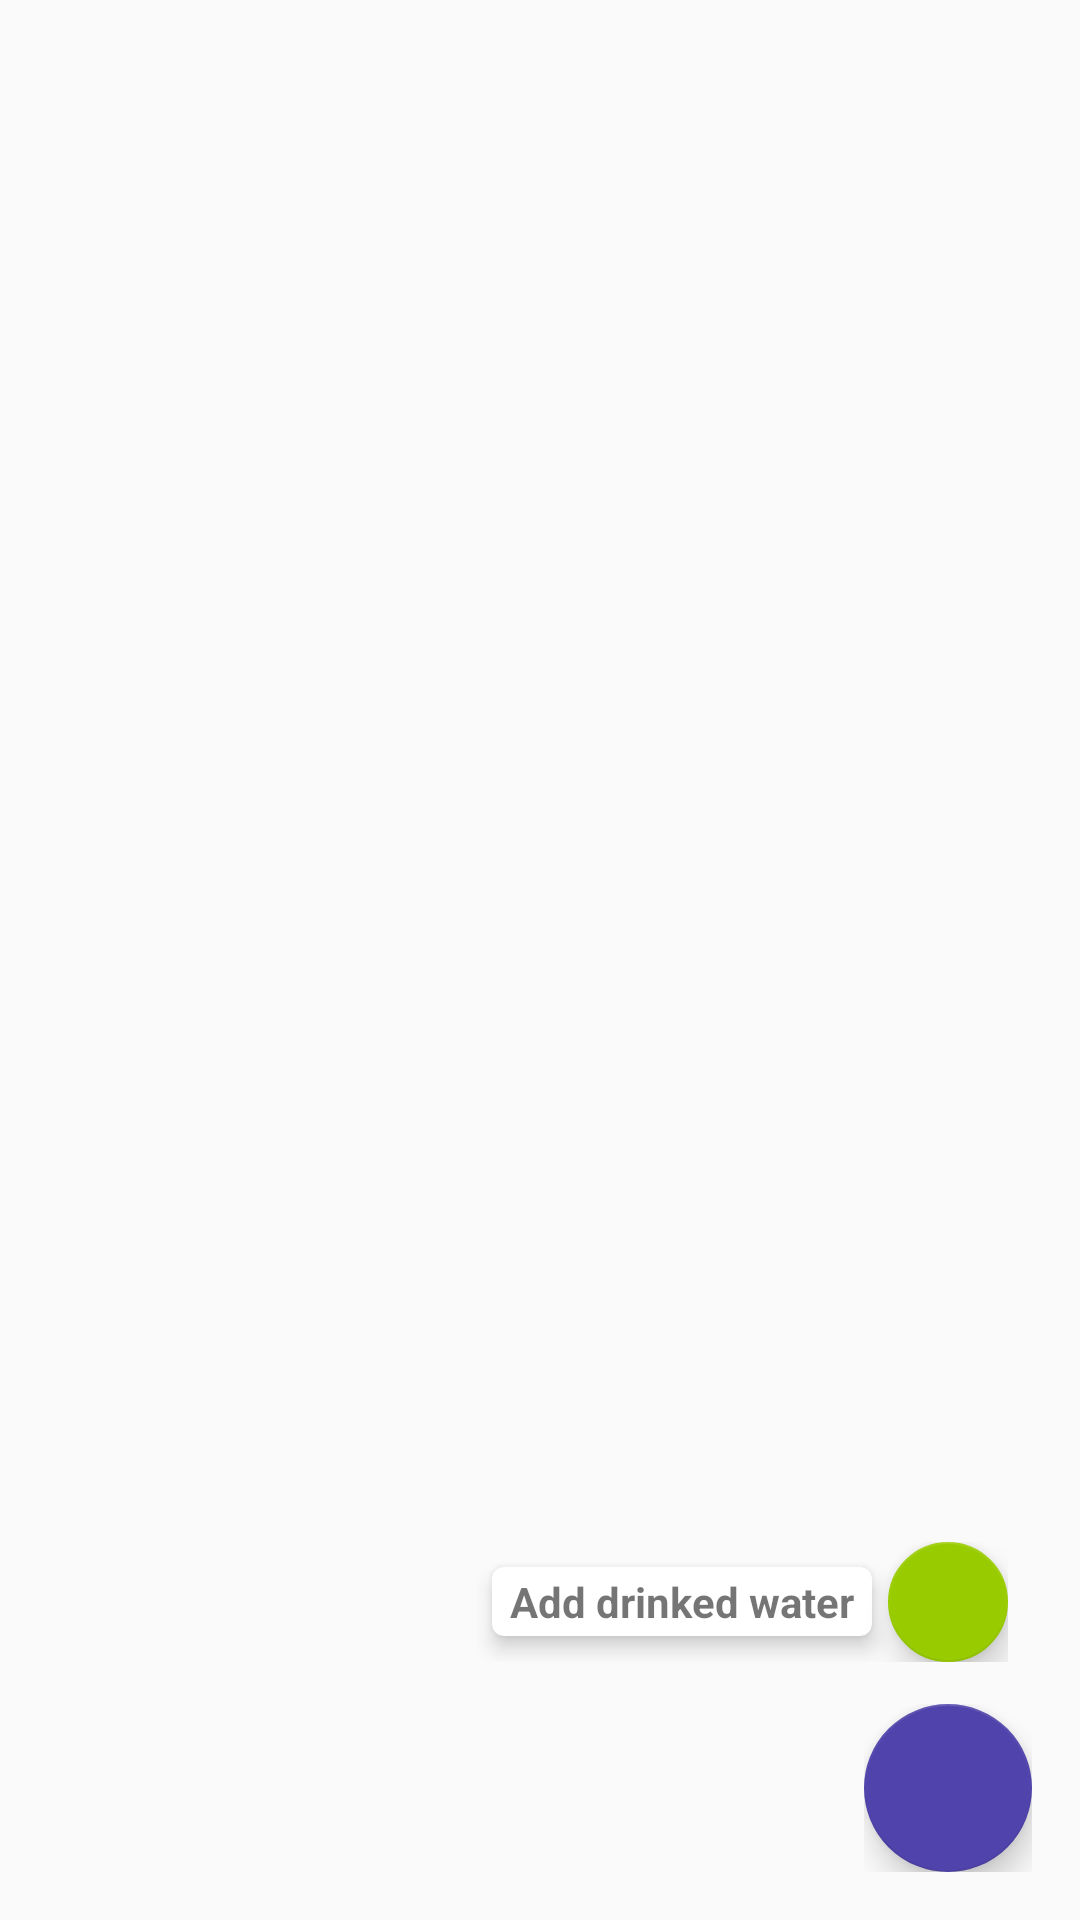

Here is an Android app screen rendered from its layout file. Give the layout XML and the strings, colors and styles it references.
<!-- AndroidManifest.xml: application theme AppTheme -->
<!-- res/layout/fab_submenu_main.xml -->
<?xml version="1.0" encoding="utf-8"?>
<FrameLayout
    xmlns:android="http://schemas.android.com/apk/res/android"
    xmlns:app="http://schemas.android.com/apk/res-auto"
    android:id="@+id/MainFabSubmenu"
    android:layout_width="match_parent"
    android:layout_height="match_parent"
    android:layout_marginTop="?attr/actionBarSize"
    android:paddingBottom="@dimen/activity_vertical_margin"
    android:paddingLeft="@dimen/activity_horizontal_margin"
    android:paddingRight="@dimen/activity_horizontal_margin"
    android:paddingTop="@dimen/activity_vertical_margin"
    android:orientation="vertical">

    <LinearLayout
        android:id="@+id/MainFabSubmenuAddWaterLayout"
        android:layout_width="wrap_content"
        android:layout_height="wrap_content"
        android:gravity="center_vertical"
        android:layout_gravity="bottom|end"
        android:layout_marginRight="8dp"
        android:layout_marginEnd="8dp"
        android:layout_marginBottom="70dp"
        android:orientation="horizontal">

        <android.support.v7.widget.CardView
            android:layout_width="wrap_content"
            android:layout_height="wrap_content"
            app:cardBackgroundColor="@color/cardview_light_background"
            app:cardCornerRadius="@dimen/cardCornerRadius"
            app:cardElevation="@dimen/cardElevation"
            app:cardUseCompatPadding="true">
            <TextView
                android:id="@+id/MainFabSubmenuAddWaterCvt"
                android:layout_width="wrap_content"
                android:layout_height="wrap_content"
                android:text="@string/main_fab_submenu_add_water"
                android:textAppearance="?android:attr/textAppearanceSmall"
                android:textStyle="bold"
                android:paddingRight="@dimen/cardview_horizontal_padding"
                android:paddingLeft="@dimen/cardview_horizontal_padding"
                android:paddingBottom="@dimen/cardview_vertical_padding"
                android:paddingTop="@dimen/cardview_vertical_padding"/>
        </android.support.v7.widget.CardView>
        <android.support.design.widget.FloatingActionButton
            android:id="@+id/MainFabSubmenuAddWaterFab"
            android:layout_width="wrap_content"
            android:layout_height="wrap_content"
            android:src="@drawable/ic_add_circle_outline_black_24dp"
            app:backgroundTint="@android:color/holo_green_light"
            app:fabSize="mini"/>

    </LinearLayout>

    <LinearLayout
        android:id="@+id/layoutFabSettings"
        android:layout_width="wrap_content"
        android:layout_height="wrap_content"
        android:gravity="center_vertical"
        android:layout_gravity="bottom|end"
        android:orientation="horizontal">

        <android.support.design.widget.FloatingActionButton
            android:id="@+id/MainFabSubmenuMainFab"
            android:layout_width="wrap_content"
            android:layout_height="wrap_content"
            android:layout_gravity="bottom|end"
            android:src="@drawable/ic_add_black_24dp"
            app:backgroundTint="?attr/colorPrimary"
            app:fabSize="normal" />
    </LinearLayout>
    
</FrameLayout>
<!-- resources referenced by this layout -->
<resources>
  <dimen name="activity_horizontal_margin">16dp</dimen>
  <dimen name="activity_vertical_margin">16dp</dimen>
  <dimen name="cardCornerRadius">4dp</dimen>
  <dimen name="cardElevation">4dp</dimen>
  <dimen name="cardview_horizontal_padding">6dp</dimen>
  <dimen name="cardview_vertical_padding">2dp</dimen>
  <string name="main_fab_submenu_add_water">Add drinked water</string>
  <style name="AppTheme" parent="Theme.AppCompat.Light.DarkActionBar">
          
  
          <item name="colorPrimary">@color/colorPrimary</item>
          <item name="colorPrimaryDark">@color/colorPrimaryDark</item>
          <item name="colorAccent">@color/colorAccent</item>
          <item name="preferenceTheme">@style/PreferenceThemeOverlay</item>
      </style>
  <color name="colorPrimary">#5043ab</color>
  <color name="colorPrimaryDark">#FFF</color>
  <color name="colorAccent">#ea3732</color>
</resources>
